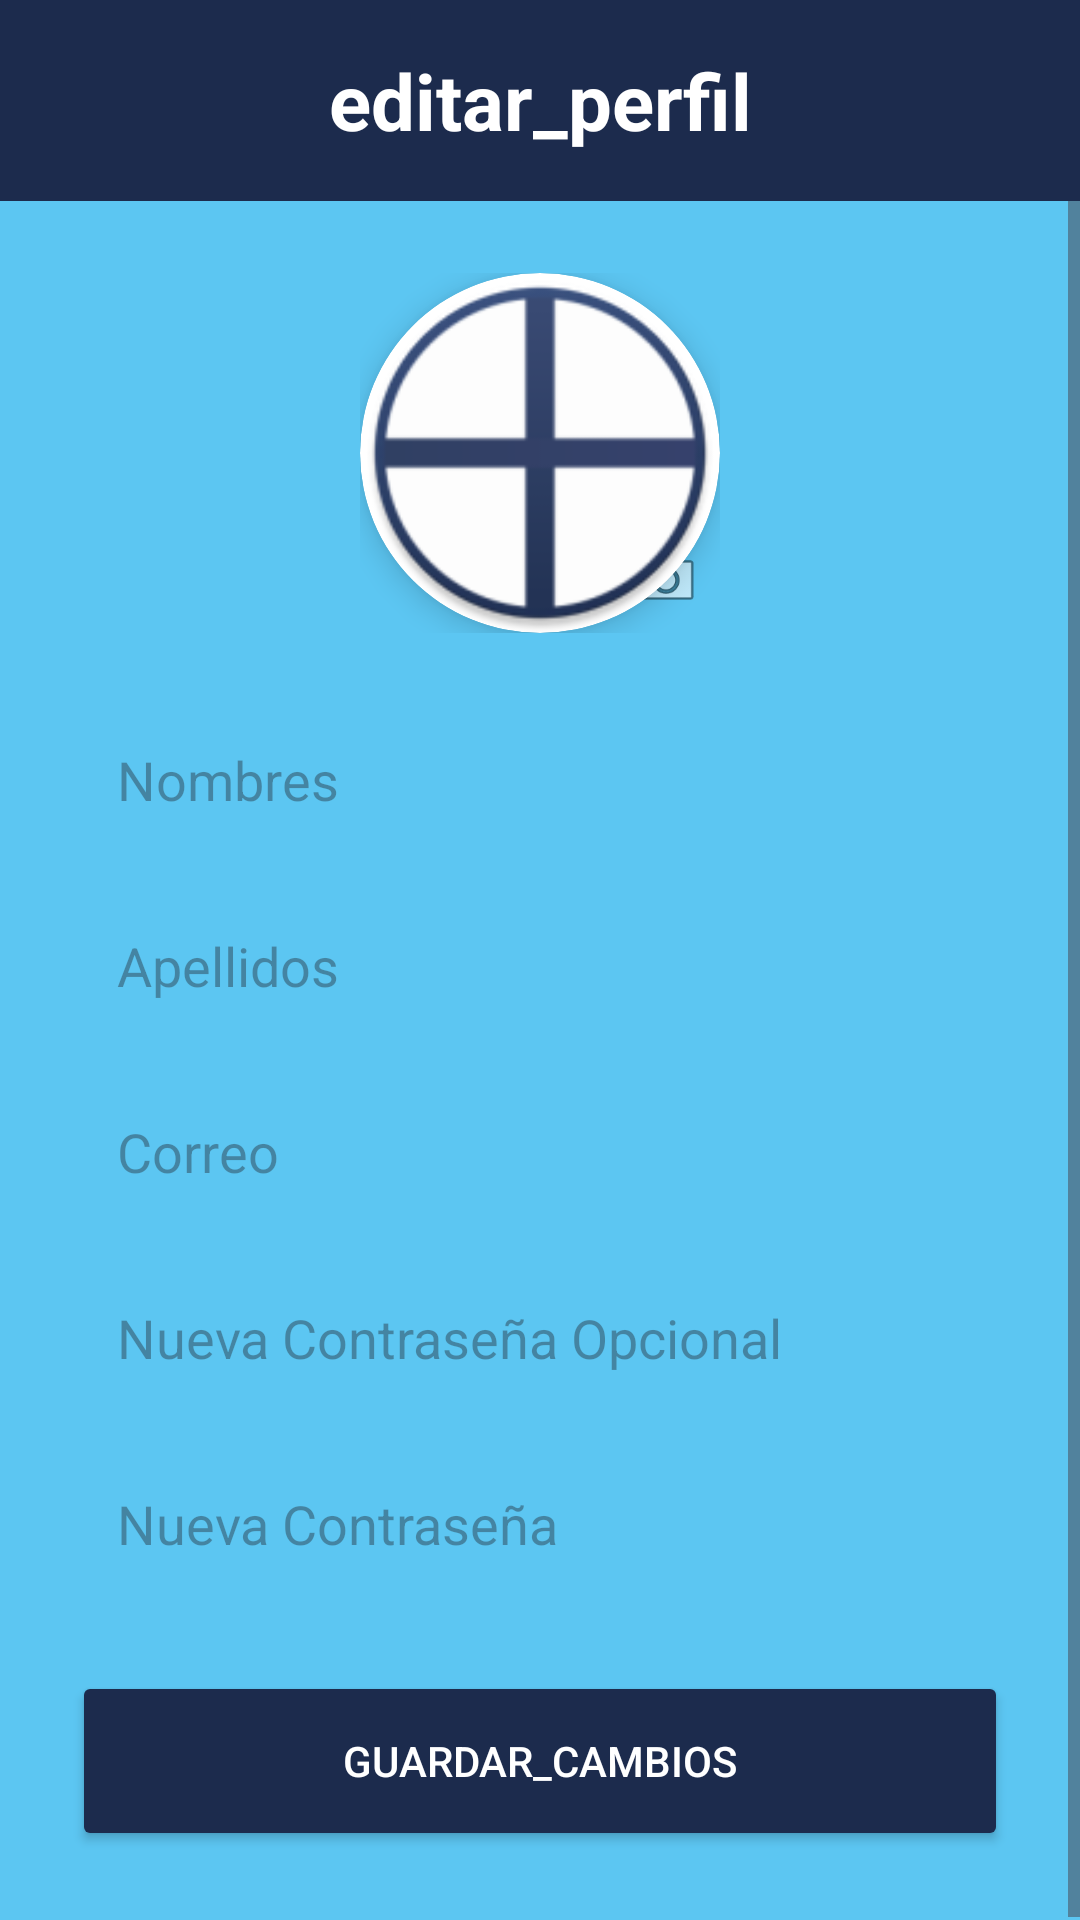

Reconstruct the res/layout file that produces this screen, plus the resources it refers to.
<!-- AndroidManifest.xml: application theme Theme.ActividadAndroid -->
<!-- res/layout/fragment_editar_perfil.xml -->
<?xml version="1.0" encoding="utf-8"?>
<LinearLayout xmlns:android="http://schemas.android.com/apk/res/android"
    xmlns:app="http://schemas.android.com/apk/res-auto"
    android:id="@+id/main_editar"
    android:layout_width="match_parent"
    android:layout_height="match_parent"
    android:orientation="vertical"
    android:background="@color/azul_fondo">

    <TextView
        android:layout_width="match_parent"
        android:layout_height="wrap_content"
        android:text="@string/editar_perfil_titulo"
        android:textSize="26sp"
        android:textStyle="bold"
        android:shadowRadius="@android:integer/config_longAnimTime"
        android:background="@color/azul_oscuro"
        android:textColor="@color/blanco"
        android:gravity="center"
        android:padding="16dp" />

    <ScrollView
        android:layout_width="match_parent"
        android:layout_height="0dp"
        android:layout_weight="1"
        android:fillViewport="true">

        <LinearLayout
            android:layout_width="match_parent"
            android:layout_height="wrap_content"
            android:orientation="vertical"
            android:gravity="center_horizontal"
            android:padding="24dp">

            
            <FrameLayout
                android:layout_width="120dp"
                android:layout_height="120dp"
                android:layout_marginBottom="24dp">

                <androidx.cardview.widget.CardView
                    android:layout_width="120dp"
                    android:layout_height="120dp"
                    app:cardCornerRadius="60dp"
                    app:cardElevation="6dp">

                    <ImageView
                        android:id="@+id/iv_editar_foto"
                        android:layout_width="match_parent"
                        android:layout_height="match_parent"
                        android:scaleType="centerCrop"
                        android:src="@mipmap/ic_launcher_round"
                        android:contentDescription="Foto de perfil" />

                </androidx.cardview.widget.CardView>

                
                <ImageView
                    android:id="@+id/iv_camara_icon"
                    android:layout_width="36dp"
                    android:layout_height="36dp"
                    android:layout_gravity="bottom|end"
                    android:src="@android:drawable/ic_menu_camera"
                    android:padding="6dp"
                    android:contentDescription="@string/cambiar_foto" />

            </FrameLayout>

            
            <EditText
                android:id="@+id/et_editar_nombres"
                android:layout_width="match_parent"
                android:layout_height="50dp"
                android:paddingStart="15dp"
                android:paddingEnd="15dp"
                android:background="@color/azul_fondo"
                android:hint="@string/nombres"
                android:textColor="@color/blanco"
                android:inputType="textPersonName"
                android:layout_marginBottom="12dp" />

            
            <EditText
                android:id="@+id/et_editar_apellidos"
                android:layout_width="match_parent"
                android:layout_height="50dp"
                android:paddingStart="15dp"
                android:paddingEnd="15dp"
                android:background="@color/azul_fondo"
                android:hint="@string/apellidos"
                android:textColor="@color/azul_texto"
                android:inputType="textPersonName"
                android:layout_marginBottom="12dp" />

            
            <EditText
                android:id="@+id/et_editar_correo"
                android:layout_width="match_parent"
                android:layout_height="50dp"
                android:paddingStart="15dp"
                android:paddingEnd="15dp"
                android:background="@color/azul_fondo"
                android:hint="@string/Correo"
                android:textColor="@color/azul_texto"
                android:inputType="textEmailAddress"
                android:layout_marginBottom="12dp" />

            
            <EditText
                android:id="@+id/et_editar_contrasena"
                android:layout_width="match_parent"
                android:layout_height="50dp"
                android:paddingStart="15dp"
                android:paddingEnd="15dp"
                android:background="@color/azul_fondo"
                android:hint="@string/nueva_contrase"
                android:textColor="@color/azul_texto"
                android:inputType="textPassword"
                android:layout_marginBottom="12dp" />

            
            <EditText
                android:id="@+id/et_editar_recontrasena"
                android:layout_width="match_parent"
                android:layout_height="50dp"
                android:paddingStart="15dp"
                android:paddingEnd="15dp"
                android:background="@color/azul_fondo"
                android:hint="@string/repetir_nueva_contrase"
                android:textColor="@color/azul_texto"
                android:inputType="textPassword"
                android:layout_marginBottom="24dp" />

            
            <Button
                android:id="@+id/btn_guardar_perfil"
                android:layout_width="match_parent"
                android:layout_height="60dp"
                android:text="@string/guardar_cambios"
                android:textColor="@color/blanco"
                android:backgroundTint="@color/azul_oscuro"
                app:strokeWidth="2dp"
                app:strokeColor="@color/azul_oscuro" />

        </LinearLayout>

    </ScrollView>

</LinearLayout>
<!-- resources referenced by this layout -->
<resources>
  <color name="azul_fondo">#5CC6F2</color>
  <color name="azul_oscuro">#1C2B4D</color>
  <color name="azul_texto">#1C2B4D</color>
  <color name="blanco">#FFFFFF</color>
  <!-- mipmap ic_launcher_round: webp bitmap (mipmap-hdpi, 3586 bytes) -->
  <string name="Correo">Correo</string>
  <string name="apellidos">Apellidos</string>
  <string name="cambiar_foto">cambiar_foto</string>
  <string name="editar_perfil_titulo">editar_perfil</string>
  <string name="guardar_cambios">guardar_cambios</string>
  <string name="nombres">Nombres</string>
  <string name="nueva_contrase">Nueva Contraseña Opcional</string>
  <string name="repetir_nueva_contrase">Nueva Contraseña</string>
  <style name="Theme.ActividadAndroid" parent="Base.Theme.ActividadAndroid">
          <item name="colorPrimary">@color/azul_fondo</item>
      </style>
  <style name="Base.Theme.ActividadAndroid" parent="Theme.Material3.DayNight.NoActionBar">
          
          
      </style>
</resources>
